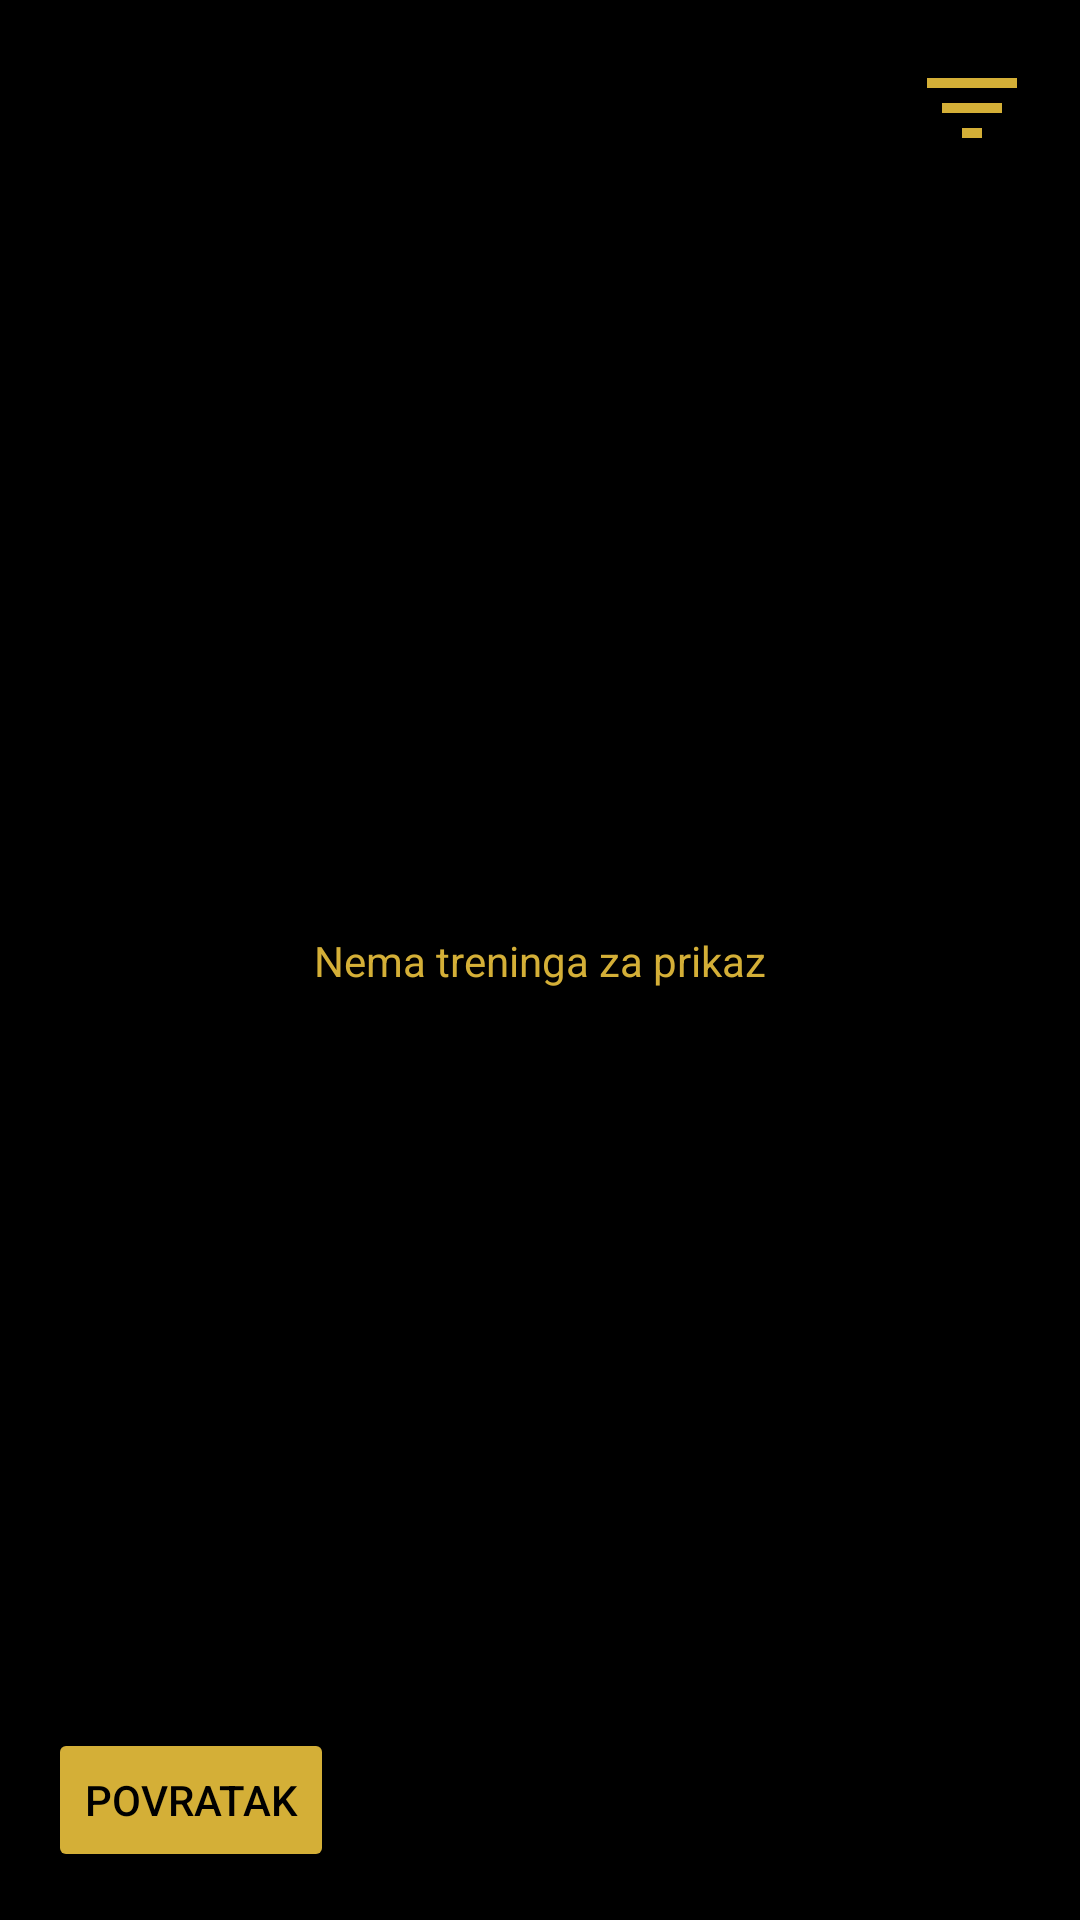

The Android layout XML behind this screen, and the referenced resources:
<!-- AndroidManifest.xml: application theme Theme.WorkoutLog -->
<!-- res/layout/activity_history.xml -->
<?xml version="1.0" encoding="utf-8"?>
<androidx.constraintlayout.widget.ConstraintLayout xmlns:android="http://schemas.android.com/apk/res/android"
    xmlns:app="http://schemas.android.com/apk/res-auto"
    xmlns:tools="http://schemas.android.com/tools"
    android:layout_width="match_parent"
    android:layout_height="match_parent"
    android:background="@color/black"
    tools:context=".HistoryActivity">

    <androidx.recyclerview.widget.RecyclerView
        android:id="@+id/rvHistory"
        android:layout_width="374dp"
        android:layout_height="587dp"
        app:layout_constraintBottom_toBottomOf="parent"
        app:layout_constraintEnd_toEndOf="parent"
        app:layout_constraintStart_toStartOf="parent"
        app:layout_constraintTop_toTopOf="parent" />

    <ImageView
        android:id="@+id/iwSortHistory"
        android:layout_width="40dp"
        android:layout_height="40dp"
        android:layout_marginTop="16dp"
        android:layout_marginEnd="16dp"
        app:layout_constraintEnd_toEndOf="parent"
        app:layout_constraintTop_toTopOf="parent"
        app:srcCompat="@drawable/baseline_filter_list_24"
        app:tint="@color/gold" />

    <ImageView
        android:id="@+id/iwInfoHistory"
        android:layout_width="35dp"
        android:layout_height="35dp"
        android:layout_marginStart="16dp"
        android:layout_marginTop="16dp"
        app:layout_constraintStart_toStartOf="parent"
        app:layout_constraintTop_toTopOf="parent"
        app:srcCompat="@drawable/baseline_info_24"
        app:tint="@color/gold" />

    <Button
        android:id="@+id/btnHistoryPovratak"
        android:layout_width="wrap_content"
        android:layout_height="wrap_content"
        android:layout_marginStart="16dp"
        android:layout_marginBottom="16dp"
        android:backgroundTint="@color/gold"
        android:text="@string/Povratak"
        android:textColor="@color/black"
        app:layout_constraintBottom_toBottomOf="parent"
        app:layout_constraintStart_toStartOf="parent" />

    <TextView
        android:id="@+id/tvNemaTreningaHistory"
        android:layout_width="wrap_content"
        android:layout_height="wrap_content"
        android:text="@string/NemaTreningaZaPrikaz"
        android:textColor="@color/gold"
        app:layout_constraintBottom_toBottomOf="parent"
        app:layout_constraintEnd_toEndOf="parent"
        app:layout_constraintStart_toStartOf="parent"
        app:layout_constraintTop_toTopOf="parent" />
</androidx.constraintlayout.widget.ConstraintLayout>
<!-- resources referenced by this layout -->
<resources>
  <color name="black">#FF000000</color>
  <color name="gold">#D4AF37</color>
  <!-- drawable baseline_filter_list_24 (drawable) -->
  <vector android:height="24dp" android:tint="#3C3F41"
      android:viewportHeight="24" android:viewportWidth="24"
      android:width="24dp" xmlns:android="http://schemas.android.com/apk/res/android">
      <path android:fillColor="@android:color/white" android:pathData="M10,18h4v-2h-4v2zM3,6v2h18L21,6L3,6zM6,13h12v-2L6,11v2z"/>
  </vector>
  <string name="NemaTreningaZaPrikaz">Nema treninga za prikaz</string>
  <string name="Povratak">Povratak</string>
  <style name="Theme.WorkoutLog" parent="Base.Theme.WorkoutLog" />
  <style name="Base.Theme.WorkoutLog" parent="Theme.Material3.DayNight.NoActionBar">
          
          
      </style>
</resources>
